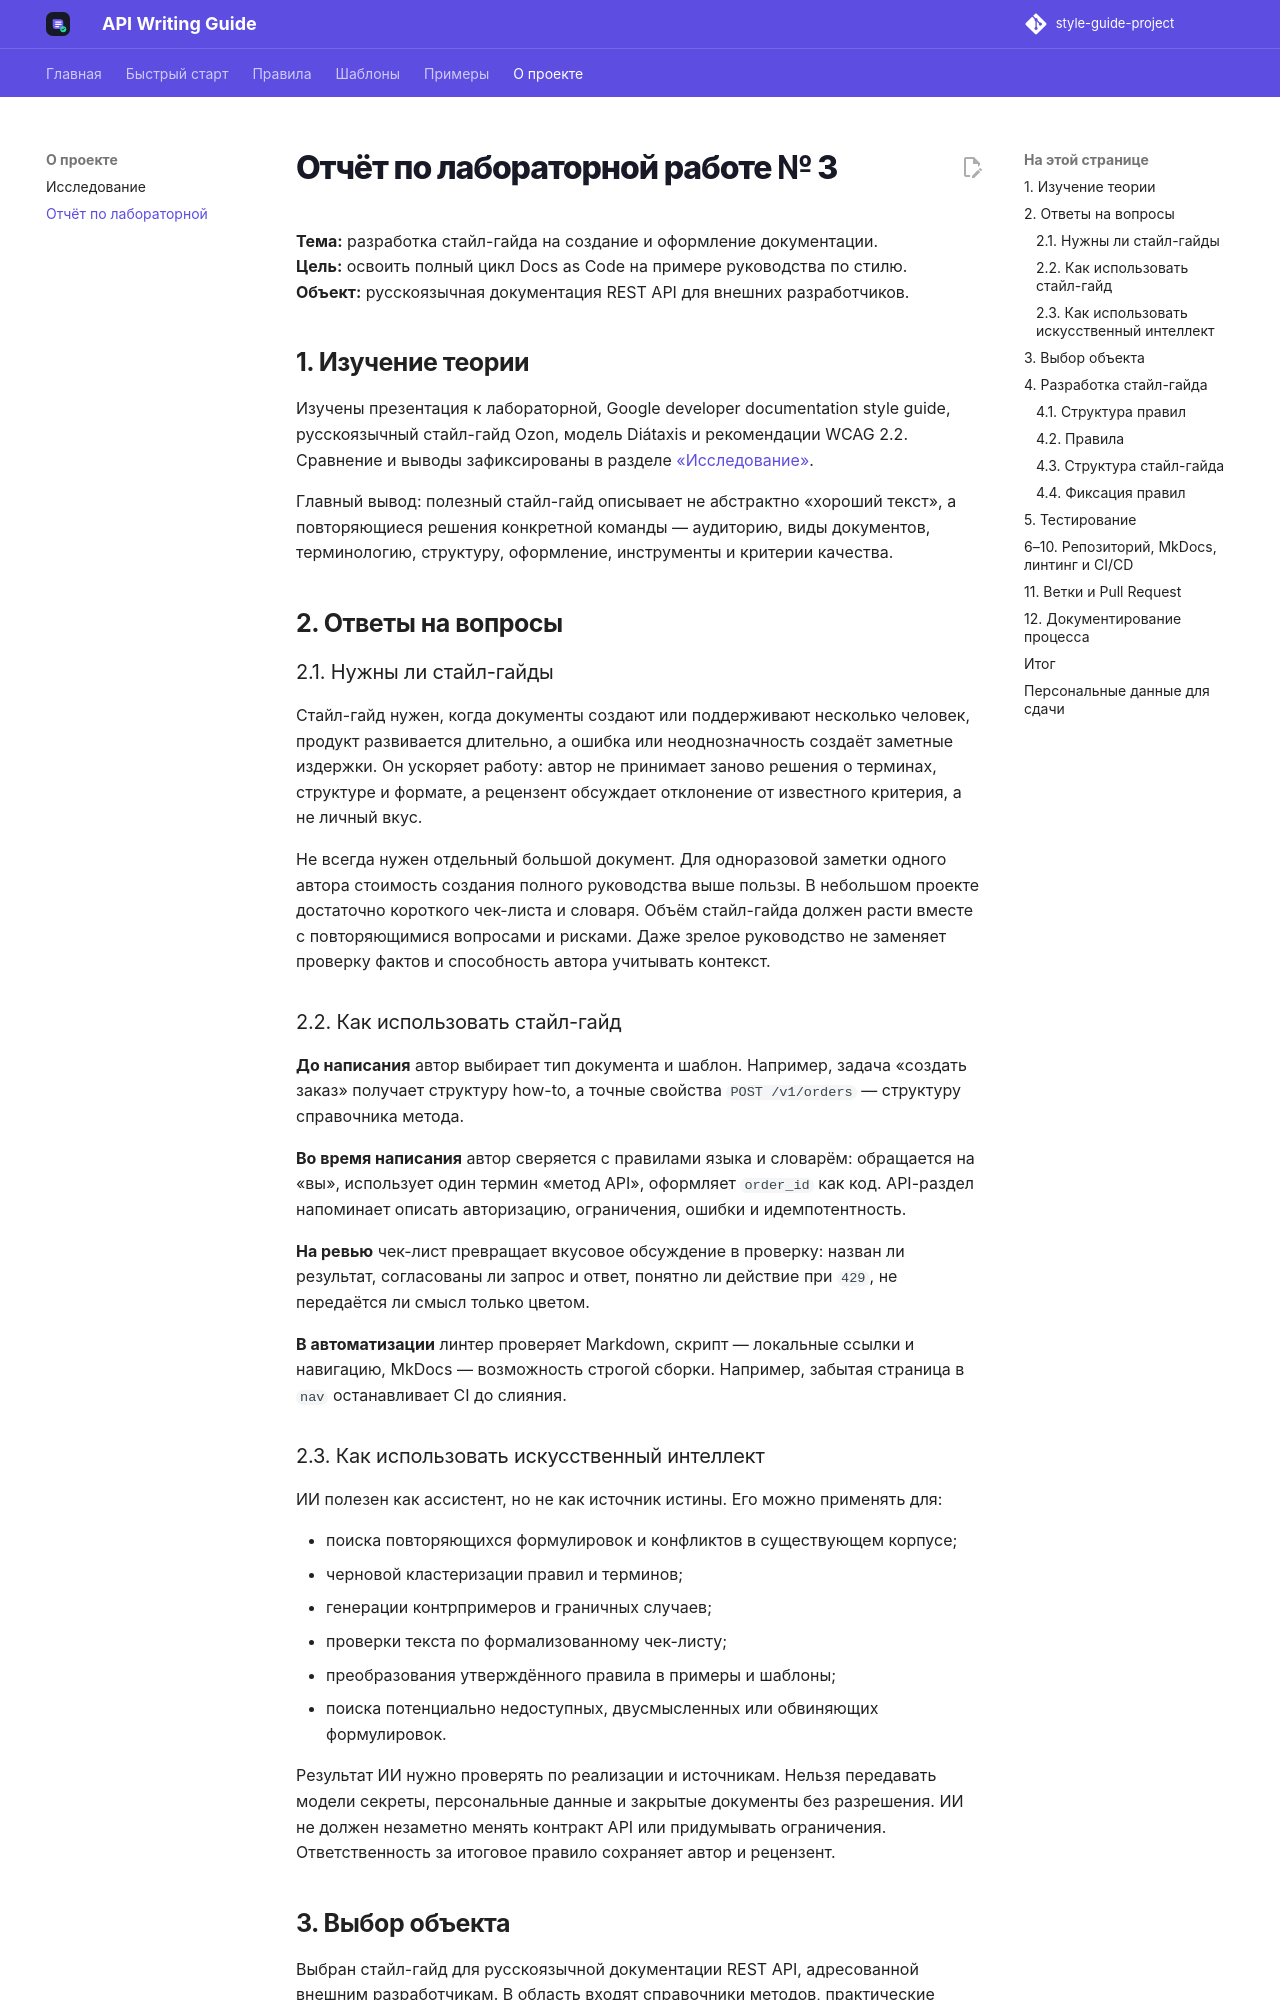

repository: mezhendosina/style-guide-project · page: project/lab-report/index.html · generator: mkdocs

# Отчёт по лабораторной работе № 3

**Тема:** разработка стайл-гайда на создание и оформление документации.  
**Цель:** освоить полный цикл Docs as Code на примере руководства по стилю.  
**Объект:** русскоязычная документация REST API для внешних разработчиков.

## 1. Изучение теории

Изучены презентация к лабораторной, Google developer documentation style guide, русскоязычный стайл-гайд Ozon, модель Diátaxis и рекомендации WCAG 2.2. Сравнение и выводы зафиксированы в разделе [«Исследование»](research.md).

Главный вывод: полезный стайл-гайд описывает не абстрактно «хороший текст», а повторяющиеся решения конкретной команды — аудиторию, виды документов, терминологию, структуру, оформление, инструменты и критерии качества.

## 2. Ответы на вопросы

### 2.1. Нужны ли стайл-гайды

Стайл-гайд нужен, когда документы создают или поддерживают несколько человек, продукт развивается длительно, а ошибка или неоднозначность создаёт заметные издержки. Он ускоряет работу: автор не принимает заново решения о терминах, структуре и формате, а рецензент обсуждает отклонение от известного критерия, а не личный вкус.

Не всегда нужен отдельный большой документ. Для одноразовой заметки одного автора стоимость создания полного руководства выше пользы. В небольшом проекте достаточно короткого чек-листа и словаря. Объём стайл-гайда должен расти вместе с повторяющимися вопросами и рисками. Даже зрелое руководство не заменяет проверку фактов и способность автора учитывать контекст.

### 2.2. Как использовать стайл-гайд

**До написания** автор выбирает тип документа и шаблон. Например, задача «создать заказ» получает структуру how-to, а точные свойства `POST /v1/orders` — структуру справочника метода.

**Во время написания** автор сверяется с правилами языка и словарём: обращается на «вы», использует один термин «метод API», оформляет `order_id` как код. API-раздел напоминает описать авторизацию, ограничения, ошибки и идемпотентность.

**На ревью** чек-лист превращает вкусовое обсуждение в проверку: назван ли результат, согласованы ли запрос и ответ, понятно ли действие при `429`, не передаётся ли смысл только цветом.

**В автоматизации** линтер проверяет Markdown, скрипт — локальные ссылки и навигацию, MkDocs — возможность строгой сборки. Например, забытая страница в `nav` останавливает CI до слияния.
